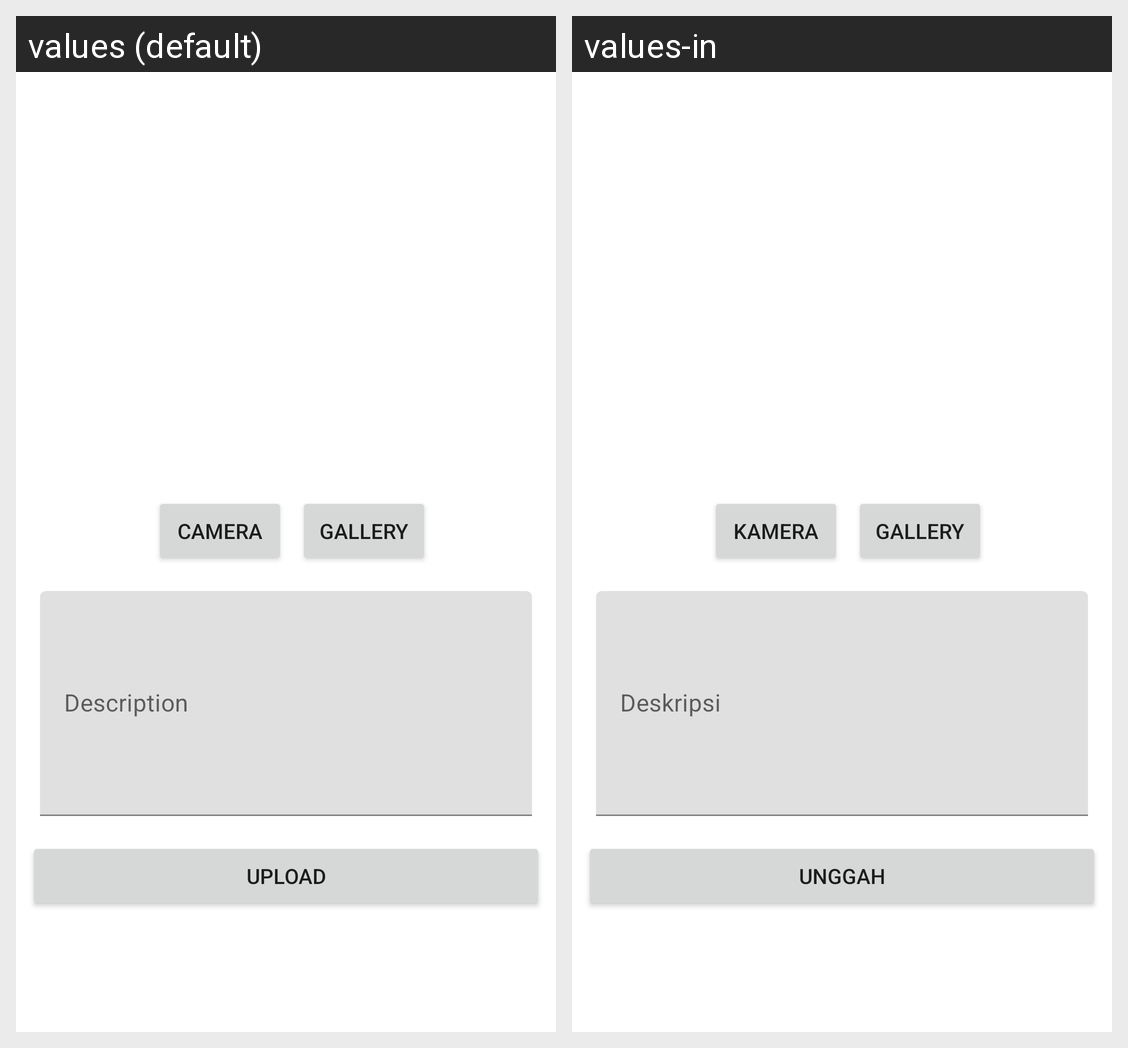

Strings drawn on this Android screen and how each of the app's shown locales translates them:
Android screen res/layout/activity_add_story.xml rendered under 2 locales, left to right: values (default), values-in. Device: Nexus 5 (rendered at 1080×1920; each locale shown at half size, 540×960, under a caption strip naming it); theme Theme.IntermidateStoryApp.
Strings drawn on this screen, with the default value and each locale's value (text and hints the layout hard-codes, and strings that could not be matched under every locale, appear in the picture but are not listed):

camera
  values: Camera
  values-in: Kamera

galery
  values: Gallery
  values-in: Gallery

deskripsi
  values: Description
  values-in: Deskripsi

upload
  values: Upload
  values-in: Unggah
